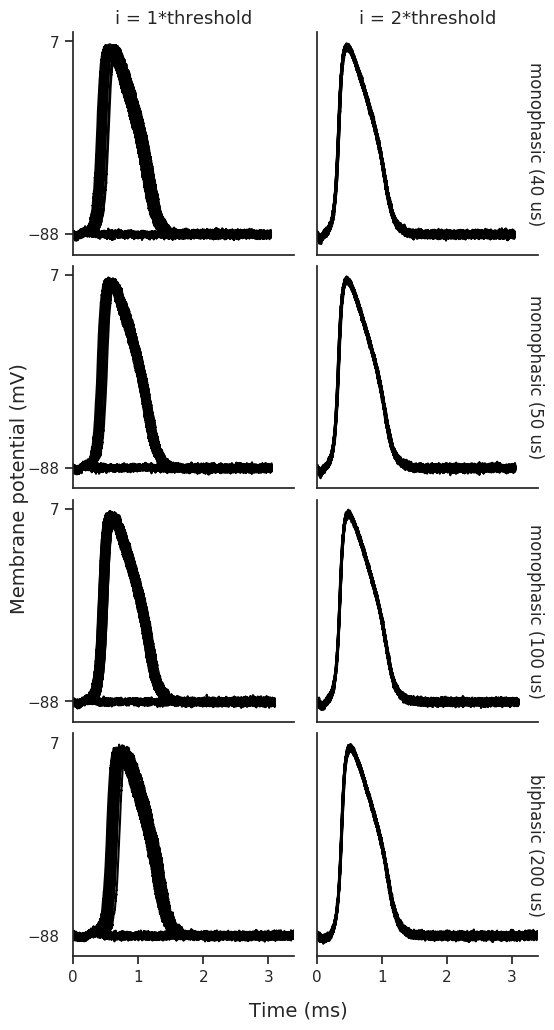

The file beside this chart, header and first rows:
phase duration (us), stimulus amplitude (uA), amplitude level, pulse form, AP height (mV), rise time (us), fall time (us), AP duration (us), latency (us), jitter (us)
40, 218.5, 1*threshold, monophasic, 96.7, 207, 656, 863, 362, 43.1
40, 437.1, 2*threshold, monophasic, 96.6, 208, 654, 863, 39.3, 0.917
50, 182.5, 1*threshold, monophasic, 96.6, 208, 654, 862, 348, 38
50, 364.9, 2*threshold, monophasic, 96.7, 206, 655, 861, 49.3, 1.02
100, 112.4, 1*threshold, monophasic, 96.6, 207, 655, 862, 371, 39.7
100, 224.8, 2*threshold, monophasic, 96.6, 206, 656, 862, 282, 14.8
200, 81.14, 1*threshold, biphasic, 96.6, 204, 658, 862, 533, 48.3
200, 162.3, 2*threshold, biphasic, 96.6, 208, 652, 861, 200, 0.791
